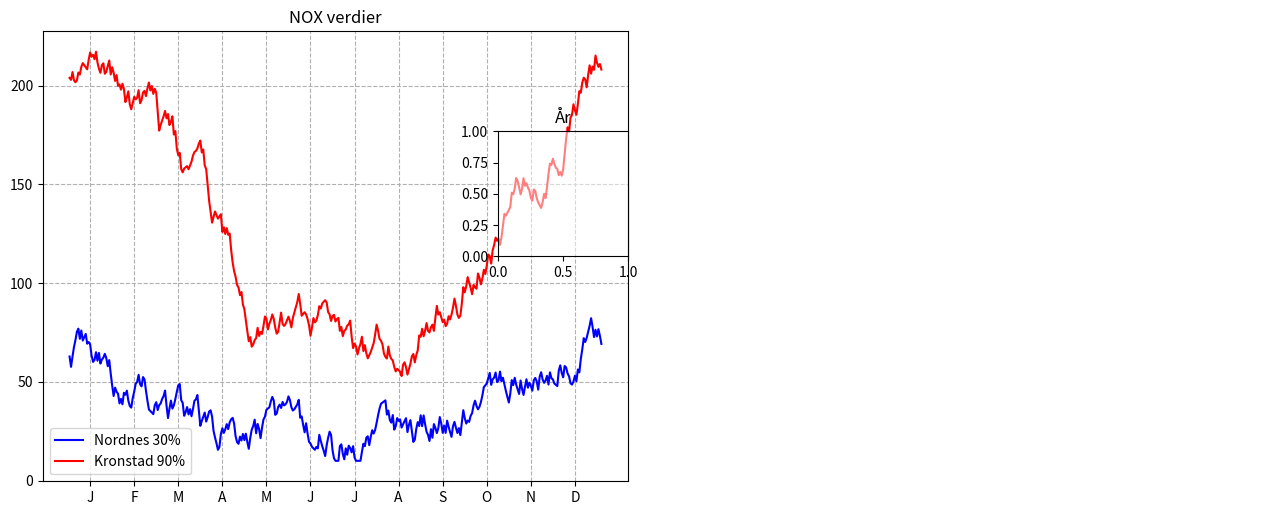

Reproduce this figure in Python. (Note: this script raises an exception after producing the figure.)
import math
import numpy as np
import matplotlib.pyplot as plt
from matplotlib.widgets import RadioButtons
import matplotlib.image as mpimg
import matplotlib.patches as mpatches

#Generater random data for a year
# centervals are values average values for each month
# samedata = false, new data each time program is called
import random
from random import randint
def GenereateRandomYearDataList(intencity:float, seed:int=0) -> list[int]:
    """
    :param intencity: Number specifying size, amplitude
    :param seed: If given, same data with seed is generated
    :return:
    """
    if seed != 0:
        random.seed(seed)
    centervals = [200,150,100, 75,75,75, 50, 75, 100, 150, 200, 250, 300]
    centervals = [x * intencity for x in centervals]
    nox = centervals[0]
    inc = True
    noxList = []
    for index in range(1,365):
        if randint(1, 100) > 50:
            inc = not inc
        center = centervals[int(index / 30)]
        dx = min(2.0, max(0.5, nox / center ))
        nox =  nox + randint(1,5) / dx if inc else nox - randint( 1, 5) * dx
        nox = max(10, nox)
        noxList.append(nox)
    return noxList

kron_nox_year = GenereateRandomYearDataList(intencity=1.0, seed = 1)
nord_nox_year = GenereateRandomYearDataList(intencity=.3, seed = 3)


#create figure and 3 axis
fig = plt.figure(figsize=(13, 5))

axNok = fig.add_axes((0.05, 0.05, 0.45, 0.9))
axInterval = fig.add_axes((0.4, 0.5, 0.1, 0.25))
axBergen = fig.add_axes((0.5, 0.05, 0.5, 0.9))

axInterval.patch.set_alpha(0.5)

coordinates_Nordnes = (70,30)
coordinates_Kronstad = (800, 850)
days_interval = (1,365)
marked_point = (0,0)



def on_day_interval(kvartal):
    global days_interval, marked_point
    axNok.cla()
    days_interval = (1,365)
    if kvartal == '2021':
        days_interval = (1,90)
    if kvartal == '2022':
        days_interval = (90, 180)
    if kvartal == '2023':
        days_interval = (180,270)
    if kvartal == '2024':
        days_interval = (270,365)
    marked_point = (0, 0)
    plot_graph()

def on_click(event) :
    global marked_point
    if ax := event.inaxes:
        if ax == axBergen:
            marked_point = (event.xdata, event.ydata)
            plot_graph()

#estimate NOX value based on the two measuring stations
def CalcPointValue(valN, valK):
    distNordnes = math.dist(coordinates_Nordnes, marked_point)
    distKronstad = math.dist(coordinates_Kronstad, marked_point)
    distNordnesKronstad = math.dist(coordinates_Nordnes, coordinates_Kronstad)
    val = (1 - distKronstad /(distKronstad+distNordnes)) * valK  + (1 - distNordnes /(distKronstad+distNordnes))* valN
    val = val * ( distNordnesKronstad / (distNordnes + distKronstad) ) ** 4

    #print (val)

    return val

# Make two circles in Nordnes and Kronstad
def draw_circles_stations():
    #blue circle
    circle = mpatches.Circle(coordinates_Nordnes, 50, color='blue')
    axBergen.add_patch(circle)

    #red circle
    circle = mpatches.Circle(coordinates_Kronstad, 50, color='red')
    axBergen.add_patch(circle)

def draw_label_and_ticks():
    num_labels = 12
    xlabels = ['J' ,'F' ,'M' ,'A' ,'M' ,'J', 'J', 'A', 'S', 'O', 'N', 'D']
    xticks = np.linspace(15, 345, num_labels)
    if days_interval[1] == 90:
        xticks = [15,45,75]
        xlabels = ['Jan', 'Feb', 'Mars']
    if days_interval[1] == 180:
        xticks = [15,45,75]
        xlabels = ['April', 'Mai', 'Juni']
    if days_interval[1] == 270:
        xticks = [15, 45, 75]
        xlabels = ['July', 'Aug', 'Sept']
    if days_interval[0] == 270:
        xticks = [15, 45, 75]
        xlabels = ['Okt', 'Nov', 'Des']
    axNok.set_xticks(xticks)
    axNok.set_xticklabels(xlabels)

def plot_graph():
    axNok.cla()
    axBergen.cla()
    nord_nox = nord_nox_year[days_interval[0]:days_interval[1]]
    kron_nox = kron_nox_year[days_interval[0]:days_interval[1]]
    days = len(nord_nox)
    list_days = np.linspace(1, days, days)


#draw the marked point & the orange graph
    l3 = None
    l4 = None
    # avarage nox values for stats in graph
    avarageNoxNordnes = 30
    avarageNoxKronstad = 90
    avarageNoxMarked = int(0)
    noxDifference = int(0)

    if marked_point != (0,0):
        nox_point = [CalcPointValue(nord_nox[i], kron_nox[i])  for i in range(days)]
        l3, = axNok.plot(list_days, nox_point, 'darkorange')
        l4, = axNok.plot('darkorange')
        circle = mpatches.Circle((marked_point[0], marked_point[1]), 50, color='orange')
        axBergen.add_patch(circle)

        for x in nox_point:
            avarageNoxMarked += x

        for x in nord_nox:
            avarageNoxNordnes += x

        for x in kron_nox:
            avarageNoxKronstad += x

        # avarage calc
        #marked
        avarageNoxMarked = round(avarageNoxMarked / len(nox_point))
        #nordnes
        avarageNoxNordnes = round(avarageNoxNordnes / len(nord_nox))
        #kronstad
        avarageNoxKronstad = round(avarageNoxKronstad / len(kron_nox))

        noxDifference = avarageNoxMarked - avarageNoxKronstad

    l1, = axNok.plot(list_days, nord_nox, 'blue')
    l2, = axNok.plot(list_days, kron_nox, 'red')
    axNok.set_title("NOX verdier")
    axInterval.set_title("År")



    lines = [l1, l2] if l3 is None else [l1,l2, l3, l4]
    axNok.legend(lines, [f"Nordnes {avarageNoxNordnes}%", f"Kronstad {avarageNoxKronstad}%", f"Markert plass {avarageNoxMarked}%", f"Markert plass - kronstad {noxDifference}%"])
    axNok.grid(linestyle='--')
    draw_label_and_ticks()

    #Plot Map of Bergen
    axBergen.axis('off')
    img = mpimg.imread('Bergen.jpg')
    img = axBergen.imshow(img)
    axBergen.set_title("Kart Bergen")
    draw_circles_stations();
    plt.draw()

plot_graph()

# draw radiobutton interval
listFonts = [12] * 5
listColors = ['yellow'] * 5
radio_button = RadioButtons(axInterval, ('2020',
                                          '2021',
                                          '2022',
                                          '2023',
                                          '2024'),
                            label_props={'color': listColors, 'fontsize' : listFonts},
                            radio_props={'facecolor': listColors,  'edgecolor': listColors},
                            )
axInterval.set_facecolor('darkblue')
radio_button.on_clicked(on_day_interval)
# noinspection PyTypeChecker
plt.connect('button_press_event', on_click)

plt.show()

